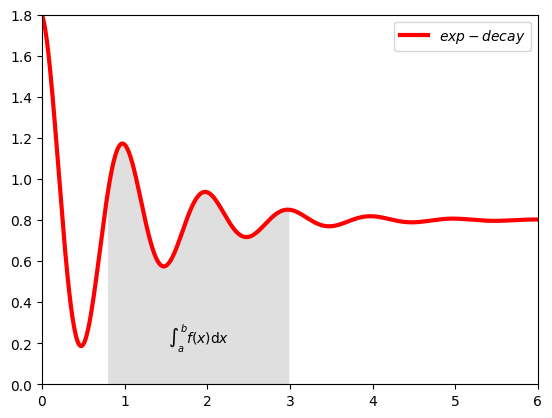

The script that saved this image:
import matplotlib
import matplotlib.pyplot as pyplot
import numpy

matplotlib.rcParams['font.family'] = 'SimHei'
matplotlib.rcParams['font.sans-serif'] = ['SimHei']
x=numpy.linspace(0,10,1000)
y=numpy.cos(2*numpy.pi*x)*numpy.exp(-x)+0.8
pyplot.plot(x,y,'k',color='r',label="$exp-decay$",linewidth=3)
pyplot.axis([0,6,0,1.8])
ix=(x>0.8)&(x<3)
pyplot.fill_between(x,y,0,where=ix,\
    facecolor='grey',alpha=0.25)
pyplot.text(0.5*(0.8+3),0.2,r"$\int_a^b f(x)\mathrm{d}x$",\
    horizontalalignment='center')
pyplot.legend()
pyplot.show()